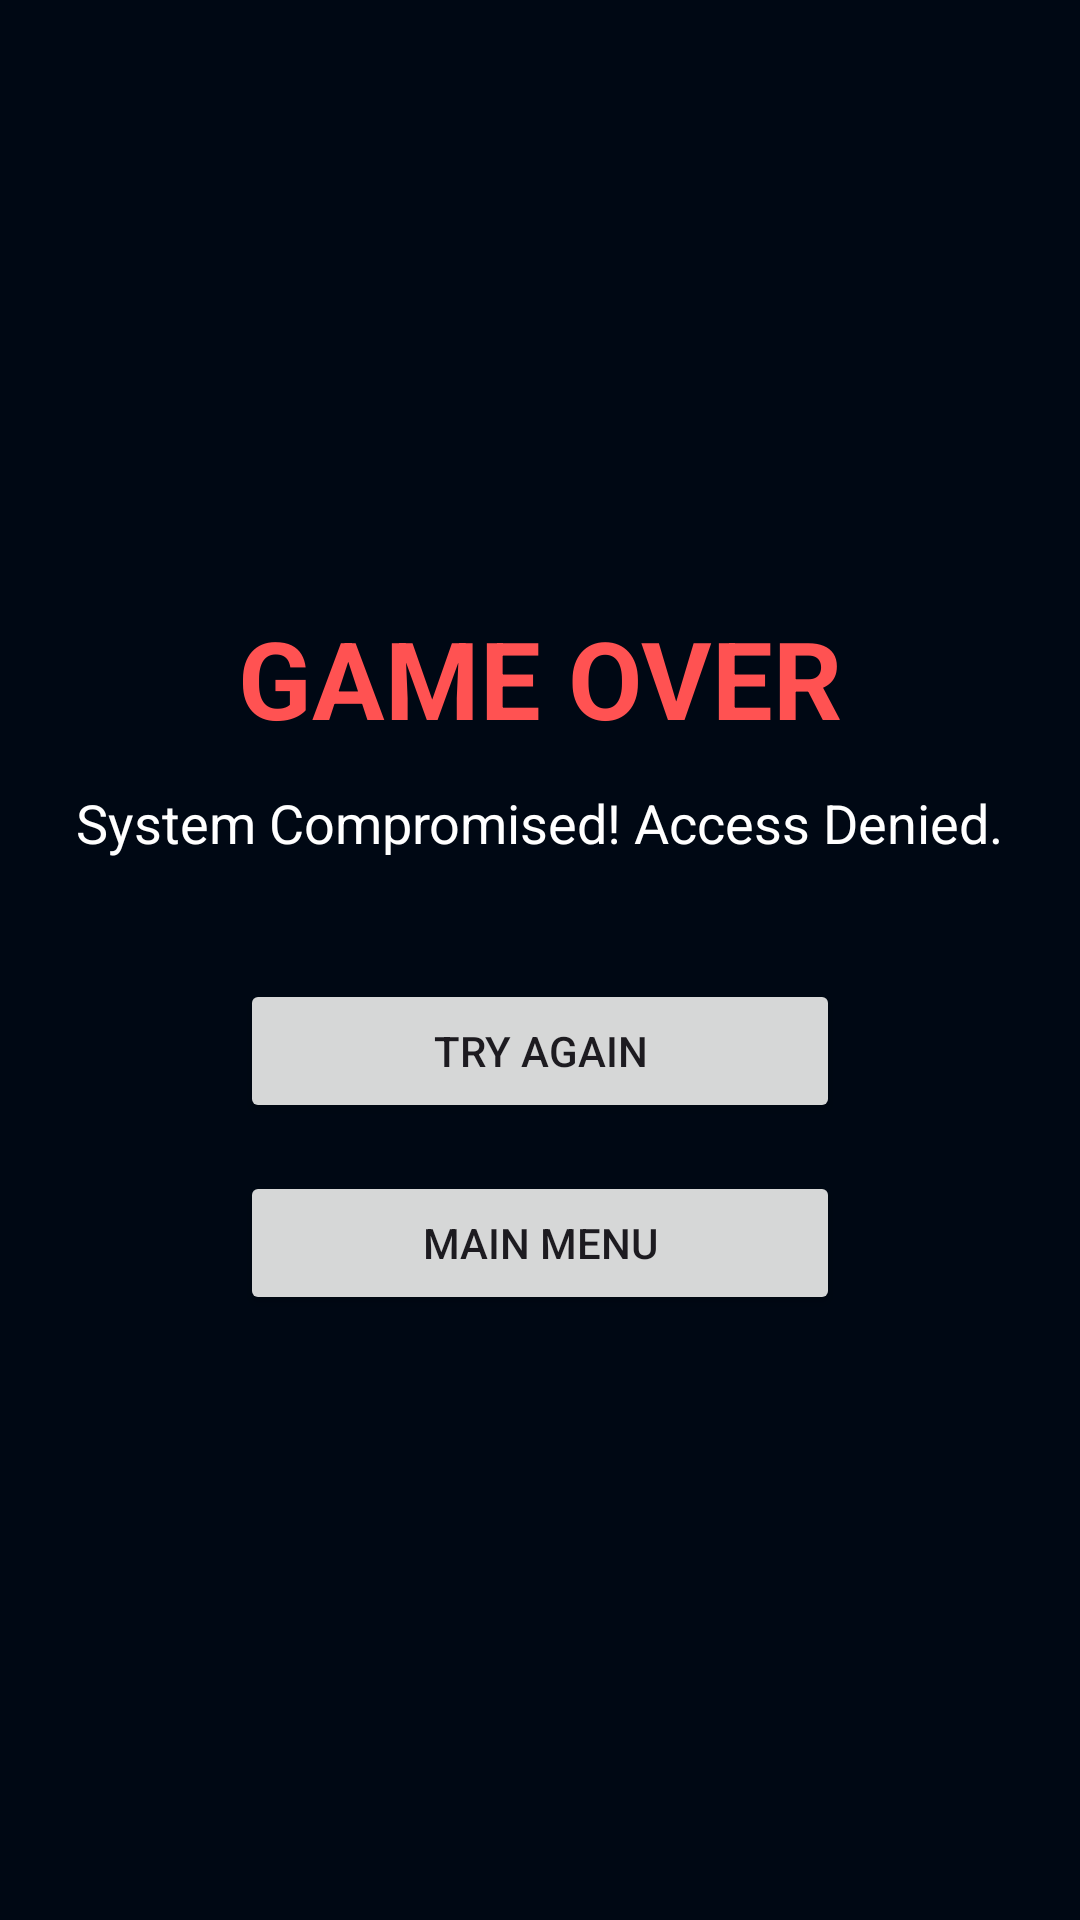

Produce the Android XML layout that renders to this screen, including the resource entries it uses.
<!-- AndroidManifest.xml: application theme Theme.CyberEscape -->
<!-- res/layout/activity_game_over.xml -->
<?xml version="1.0" encoding="utf-8"?>
<LinearLayout xmlns:android="http://schemas.android.com/apk/res/android"
    android:id="@+id/main"
    android:layout_width="match_parent"
    android:layout_height="match_parent"
    android:orientation="vertical"
    android:gravity="center"
    android:padding="24dp"
    android:background="#000814">

    <TextView
        android:id="@+id/tvGameOverTitle"
        android:layout_width="wrap_content"
        android:layout_height="wrap_content"
        android:text="GAME OVER"
        android:textSize="36sp"
        android:textStyle="bold"
        android:textColor="#FF5252"/>

    <TextView
        android:id="@+id/tvGameOverSub"
        android:layout_width="wrap_content"
        android:layout_height="wrap_content"
        android:text="System Compromised! Access Denied."
        android:textColor="#FFFFFF"
        android:textSize="18sp"
        android:layout_marginTop="12dp"/>

    <Button
        android:id="@+id/btnRetry"
        android:layout_width="200dp"
        android:layout_height="wrap_content"
        android:text="TRY AGAIN"
        android:layout_marginTop="40dp"/>

    <Button
        android:id="@+id/btnMainMenu"
        android:layout_width="200dp"
        android:layout_height="wrap_content"
        android:text="MAIN MENU"
        android:layout_marginTop="16dp"/>
</LinearLayout>
<!-- resources referenced by this layout -->
<resources>
  <style name="Theme.CyberEscape" parent="Theme.Material3.DayNight.NoActionBar">
  
          <item name="colorPrimary">@color/cyber_green</item>
          <item name="colorSecondary">@color/neon_cyan</item>
  
      </style>
  <color name="cyber_green">#00E676</color>
  <color name="neon_cyan">#00E5FF</color>
</resources>
